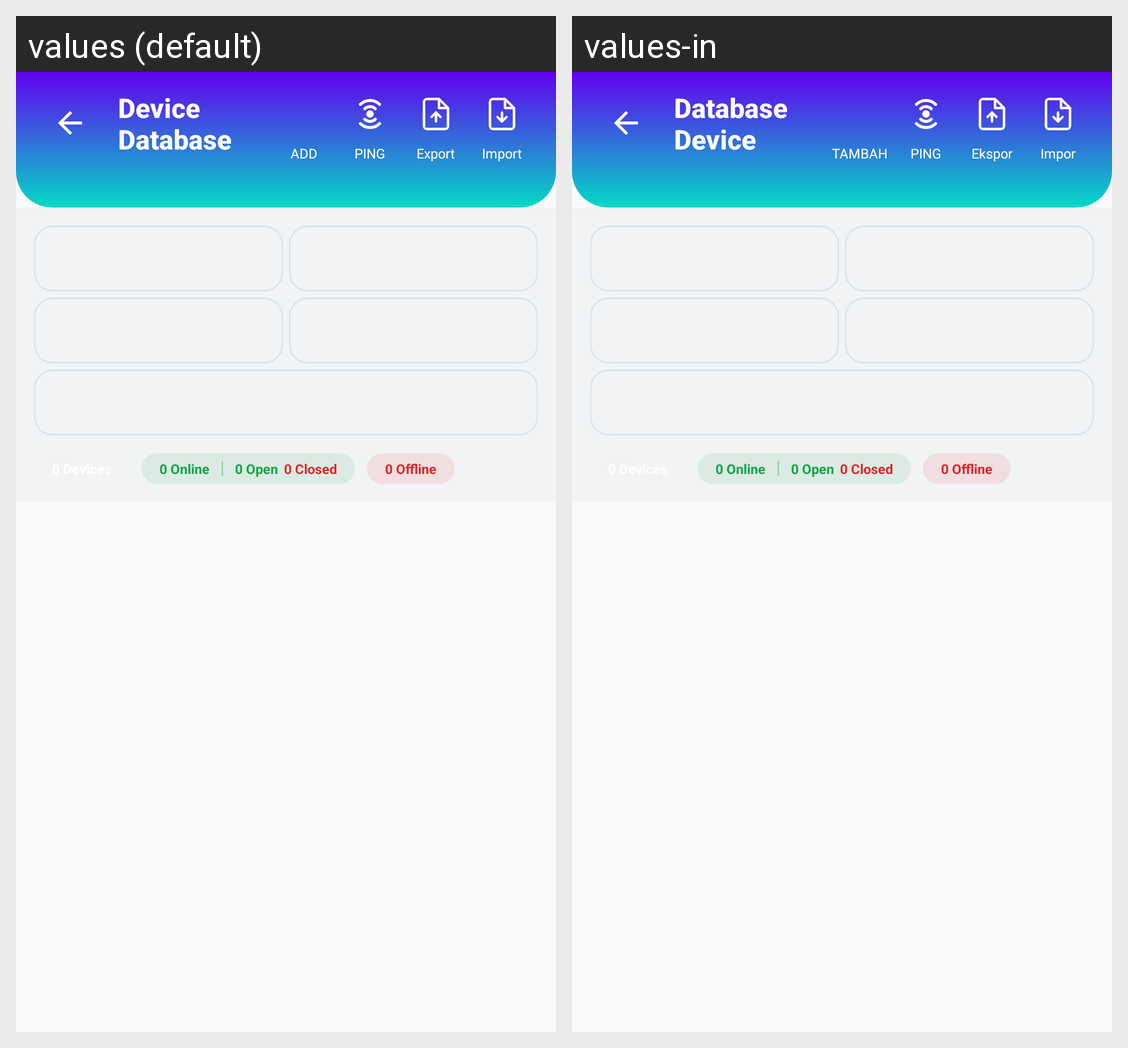

This grid shows one Android layout under two languages. Give, for every string resource on the screen, its name, the default text and each shown locale's text.
Android screen res/layout/activity_device_list.xml rendered under 2 locales, left to right: values (default), values-in. Device: Nexus 5 (rendered at 1080×1920; each locale shown at half size, 540×960, under a caption strip naming it); theme Theme.DFRtools.
Strings drawn on this screen, with the default value and each locale's value (text and hints the layout hard-codes, and strings that could not be matched under every locale, appear in the picture but are not listed):

ttl_dev_database
  values: Device Database
  values-in: Database Device

btn_dev_add
  values: ADD
  values-in: TAMBAH

btn_dev_ping
  values: PING
  values-in: PING

btn_dev_export
  values: Export
  values-in: Ekspor

btn_dev_import
  values: Import
  values-in: Impor
